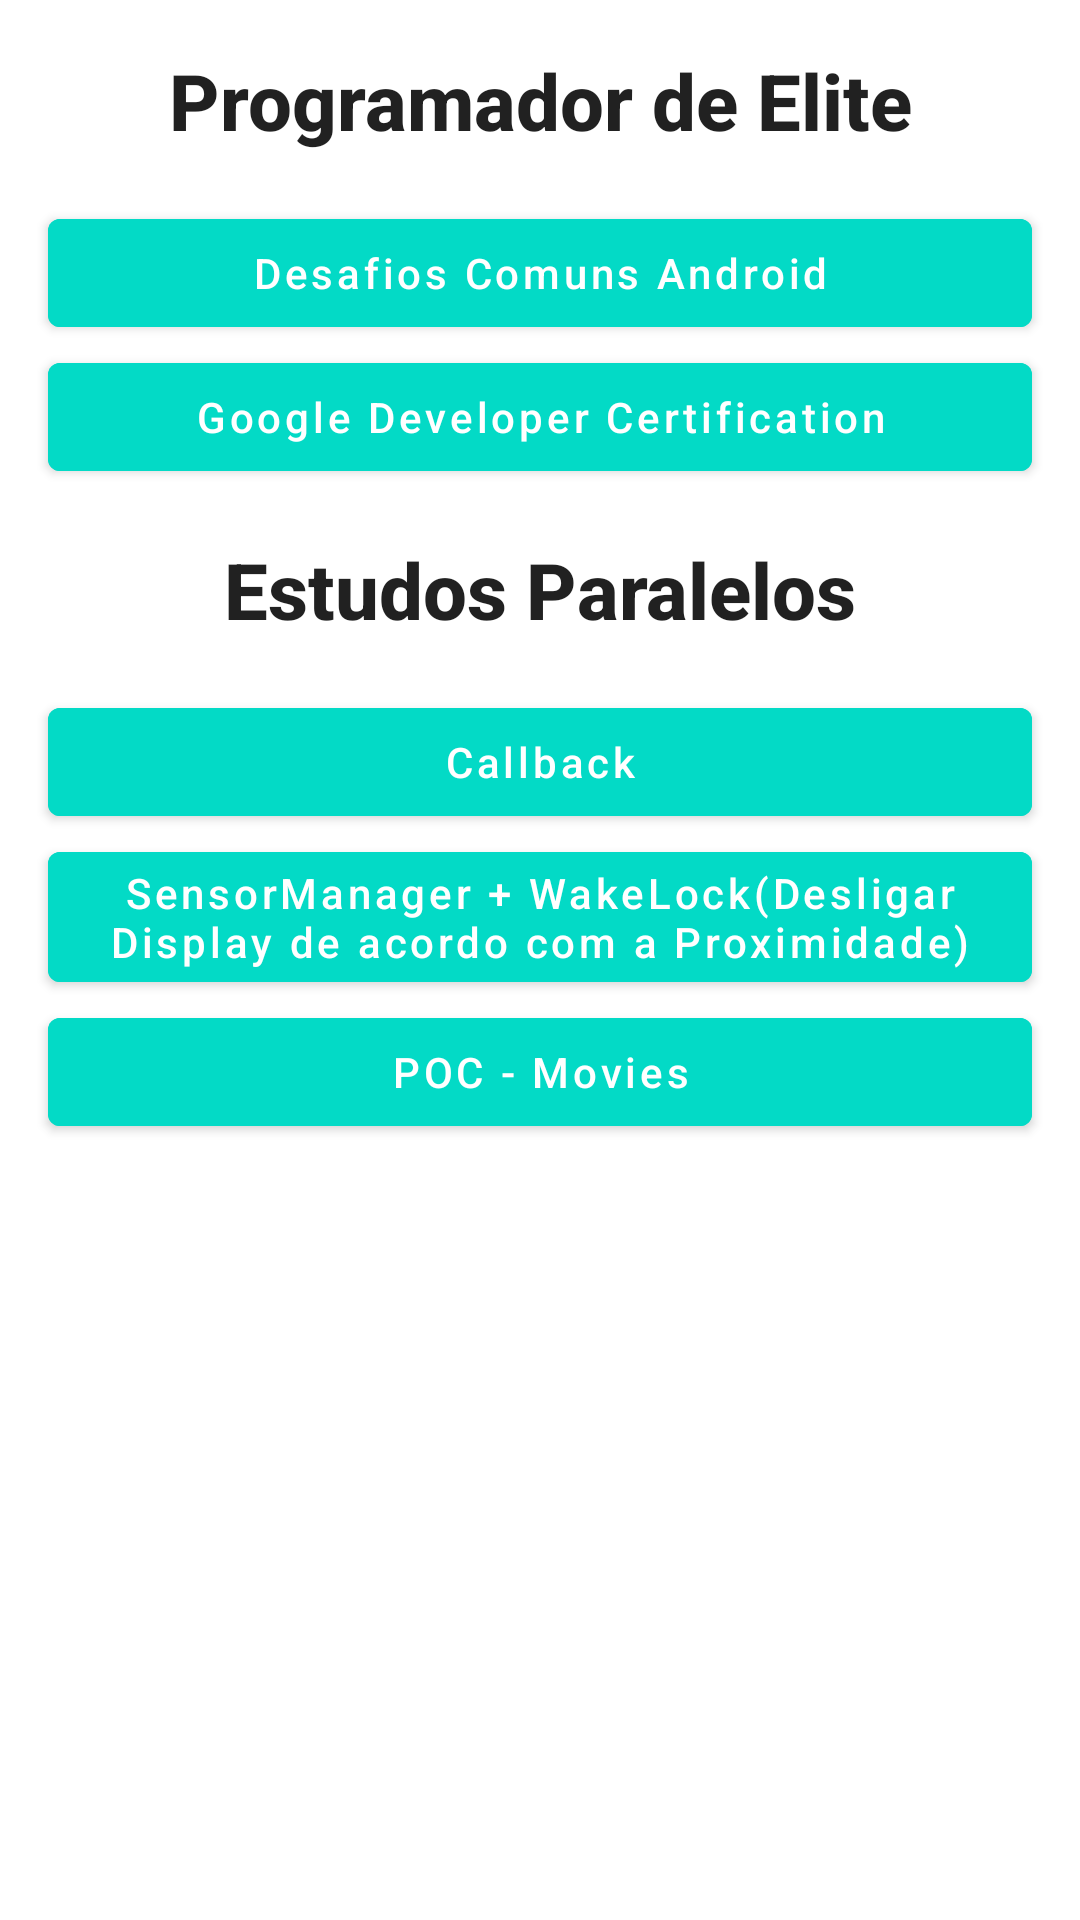

Layout XML and referenced resources for this Android screen:
<!-- AndroidManifest.xml: application theme Theme.StudiesMain -->
<!-- res/layout/fragment_main.xml -->
<?xml version="1.0" encoding="utf-8"?>
<ScrollView xmlns:android="http://schemas.android.com/apk/res/android"
    xmlns:tools="http://schemas.android.com/tools"
    android:layout_width="match_parent"
    android:layout_height="match_parent"
    android:orientation="vertical"
    tools:context=".MainFragment">

    <LinearLayout
        android:layout_width="match_parent"
        android:layout_height="wrap_content"
        android:orientation="vertical">

        <TextView
            style="@style/TextAppearance.AppCompat.Title"
            android:layout_width="match_parent"
            android:layout_height="wrap_content"
            android:layout_margin="16dp"
            android:gravity="center"
            android:text="Programador de Elite"
            android:textSize="26sp"
            android:textStyle="bold" />

        <com.google.android.material.button.MaterialButton
            android:id="@+id/btn_dca"
            android:layout_width="match_parent"
            android:layout_height="wrap_content"
            android:layout_marginStart="16dp"
            android:layout_marginEnd="16dp"
            android:backgroundTint="@color/design_default_color_secondary"
            android:text="Desafios Comuns Android"
            android:textAlignment="center"
            android:textAllCaps="false"
            tools:ignore="RtlHardcoded" />

        <com.google.android.material.button.MaterialButton
            android:id="@+id/btn_gdc"
            android:layout_width="match_parent"
            android:layout_height="wrap_content"
            android:layout_marginStart="16dp"
            android:layout_marginEnd="16dp"
            android:backgroundTint="@color/design_default_color_secondary"
            android:text="Google Developer Certification"
            android:textAlignment="center"
            android:textAllCaps="false"
            tools:ignore="RtlHardcoded" />

        <TextView
            style="@style/TextAppearance.AppCompat.Title"
            android:layout_width="match_parent"
            android:layout_height="wrap_content"
            android:layout_margin="16dp"
            android:gravity="center"
            android:text="Estudos Paralelos"
            android:textSize="26sp"
            android:textStyle="bold" />

        <com.google.android.material.button.MaterialButton
            android:id="@+id/btn_plo_callback"
            android:layout_width="match_parent"
            android:layout_height="wrap_content"
            android:layout_marginStart="16dp"
            android:layout_marginEnd="16dp"
            android:backgroundTint="@color/design_default_color_secondary"
            android:text="Callback"
            android:textAlignment="center"
            android:textAllCaps="false"
            android:textColor="@color/white"
            tools:ignore="RtlHardcoded" />

        <com.google.android.material.button.MaterialButton
            android:id="@+id/btn_pps_sensor_manager"
            android:layout_width="match_parent"
            android:layout_height="wrap_content"
            android:layout_marginStart="16dp"
            android:layout_marginEnd="16dp"
            android:backgroundTint="@color/design_default_color_secondary"
            android:text="SensorManager + WakeLock(Desligar Display de acordo com a Proximidade)"
            android:textAlignment="center"
            android:textAllCaps="false"
            android:textColor="@color/white"
            tools:ignore="RtlHardcoded" />

        <com.google.android.material.button.MaterialButton
            android:id="@+id/btn_pps_poc_movies"
            android:layout_width="match_parent"
            android:layout_height="wrap_content"
            android:layout_marginStart="16dp"
            android:layout_marginEnd="16dp"
            android:backgroundTint="@color/design_default_color_secondary"
            android:text="POC - Movies"
            android:textAlignment="center"
            android:textAllCaps="false"
            android:textColor="@color/white"
            tools:ignore="RtlHardcoded" />

    </LinearLayout>

</ScrollView>
<!-- resources referenced by this layout -->
<resources>
  <color name="white">#FFFFFFFF</color>
  <style name="Theme.StudiesMain" parent="Theme.MaterialComponents.DayNight.DarkActionBar">
  
          
          <item name="windowActionBar">false</item>
          <item name="windowNoTitle">true</item>
  
          
          <item name="colorPrimary">@color/purple_500</item>
          <item name="colorPrimaryVariant">@color/purple_700</item>
          <item name="colorOnPrimary">@color/white</item>
          
          <item name="colorSecondary">@color/teal_200</item>
          <item name="colorSecondaryVariant">@color/teal_700</item>
          <item name="colorOnSecondary">@color/black</item>
          
          <item name="android:statusBarColor" tools:targetApi="l">?attr/colorPrimaryVariant</item>
          
  
          
          
      </style>
  <color name="purple_500">#FF6200EE</color>
  <color name="purple_700">#FF3700B3</color>
  <color name="teal_200">#FF03DAC5</color>
  <color name="teal_700">#FF018786</color>
  <color name="black">#FF000000</color>
</resources>
